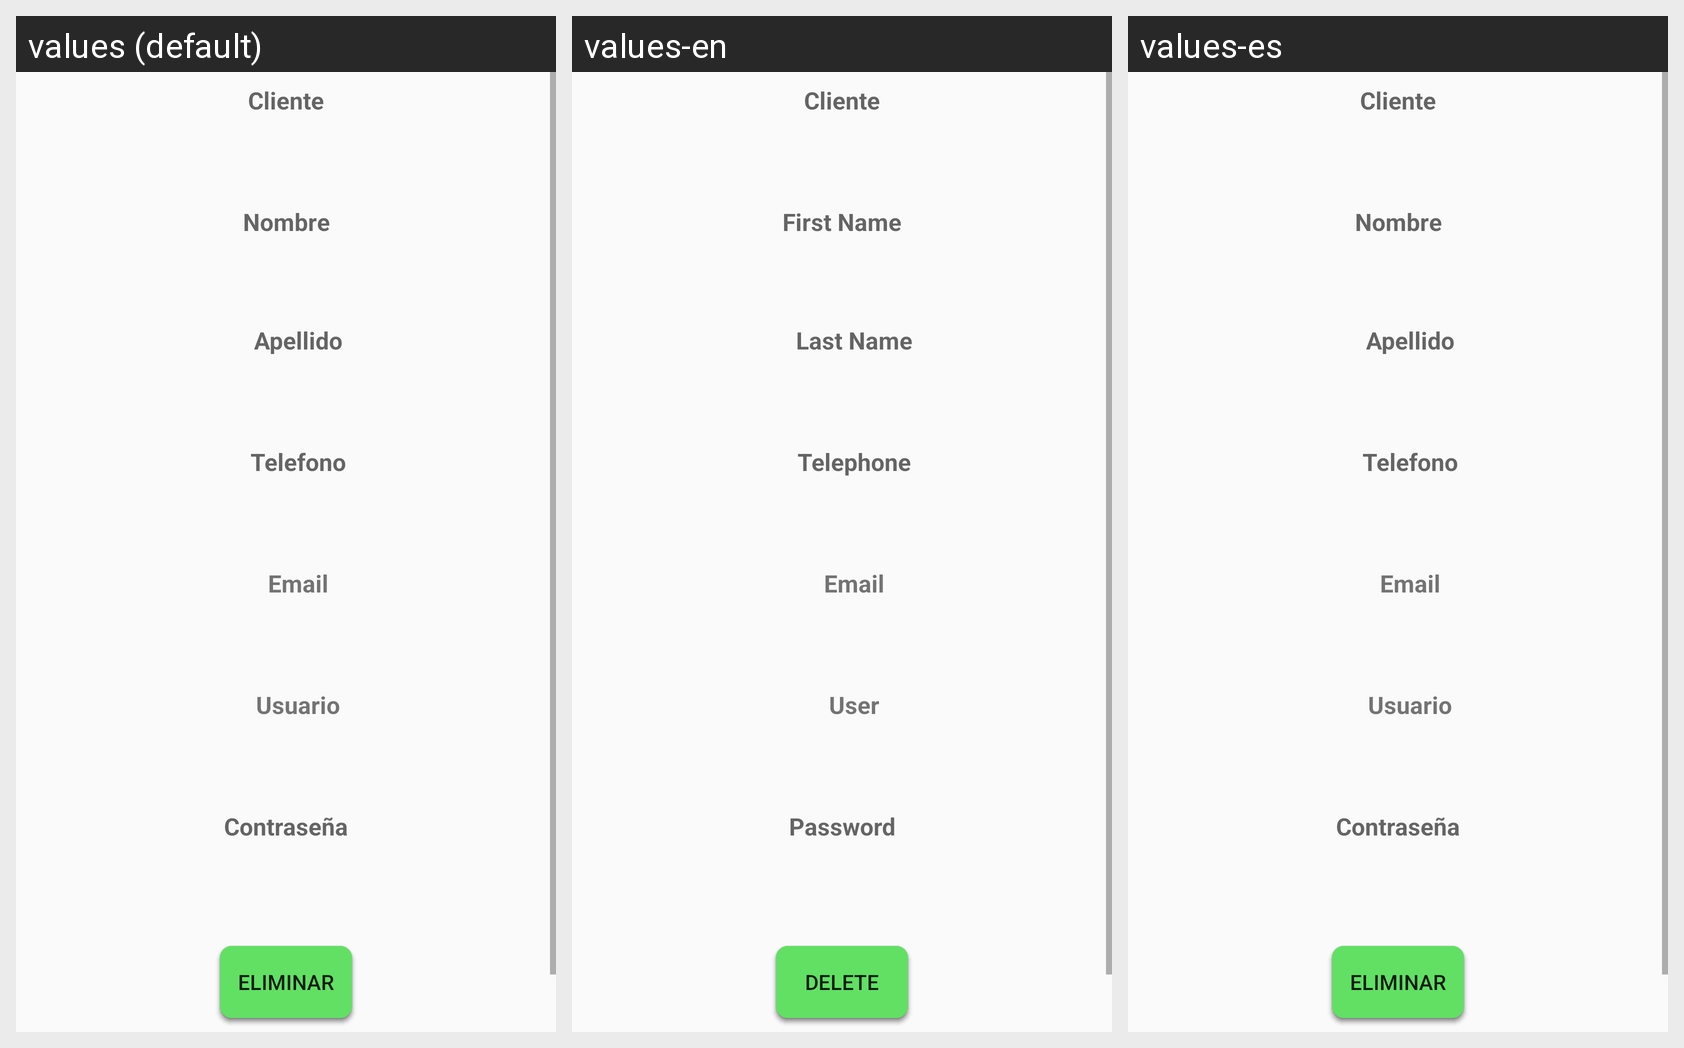

The same Android screen rendered under several of its app's locales, left to right. List the strings drawn on it with the default value and each locale's translation.
Android screen res/layout/activity_customer_managed.xml rendered under 3 locales, left to right: values (default), values-en, values-es. Device: Nexus 5 (rendered at 1080×1920; each locale shown at half size, 540×960, under a caption strip naming it); theme AppTheme.
Strings drawn on this screen, with the default value and each locale's value (text and hints the layout hard-codes appear in the picture but are not listed):

cliente
  values: Cliente
  values-en: Cliente
  values-es: Cliente  [not translated; the default value is used]

nombre_cliente
  values: Nombre
  values-en: First Name
  values-es: Nombre  [not translated; the default value is used]

apellido_cliente
  values: Apellido
  values-en: Last Name
  values-es: Apellido  [not translated; the default value is used]

telefono_cliente
  values: Telefono
  values-en: Telephone
  values-es: Telefono  [not translated; the default value is used]

email_cliente
  values: Email
  values-en: Email
  values-es: Email  [not translated; the default value is used]

usuario_cliente
  values: Usuario
  values-en: User
  values-es: Usuario  [not translated; the default value is used]

eliminar_cliente
  values: Eliminar
  values-en: Delete
  values-es: Eliminar  [not translated; the default value is used]
